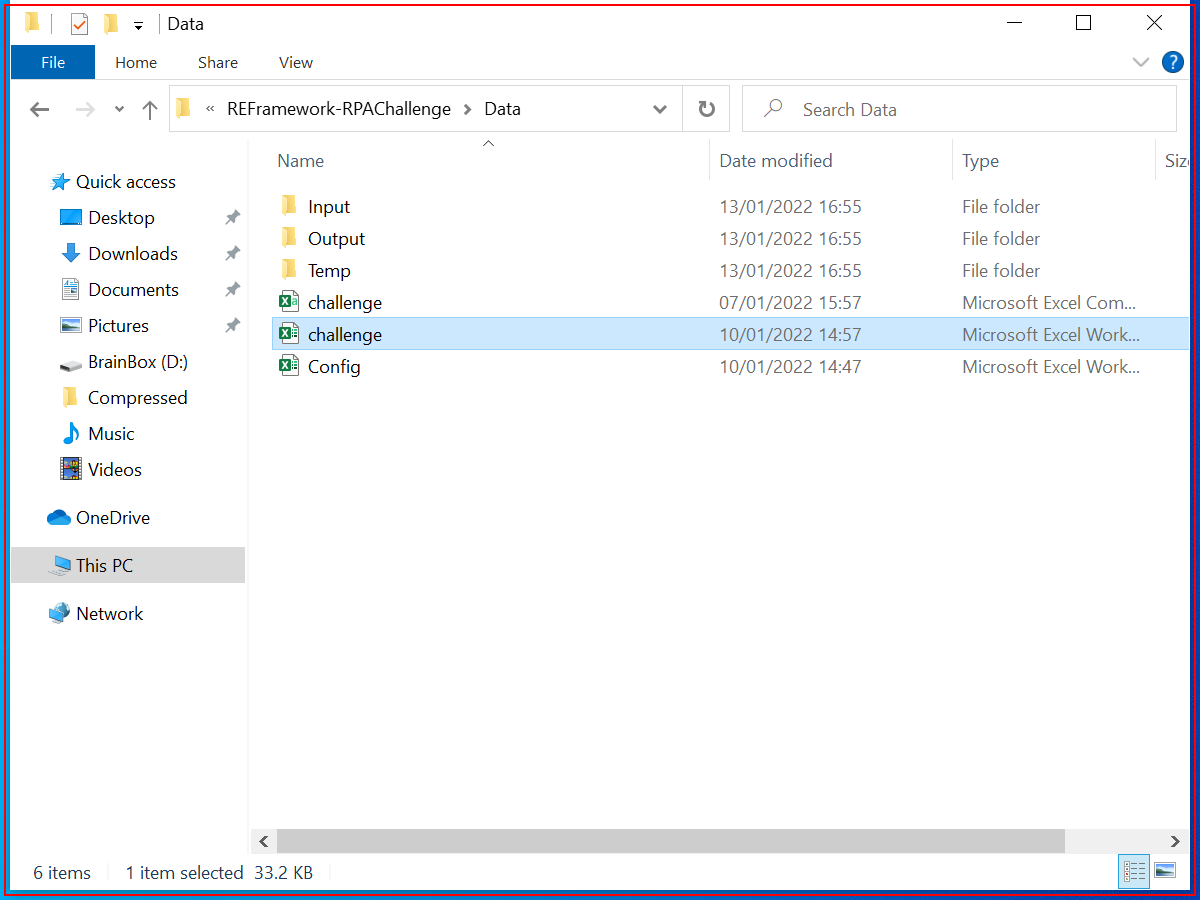
Task: Robotic Enterprise Framework
Workflow: CloseAllApplications

Step 1: Close Chrome Browser (chrome.exe)
